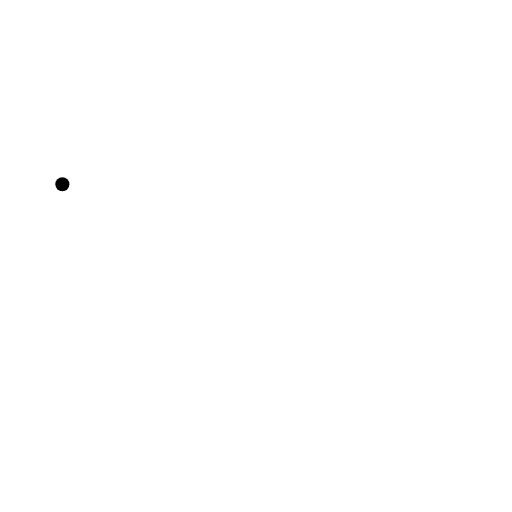
t = 0.00 s
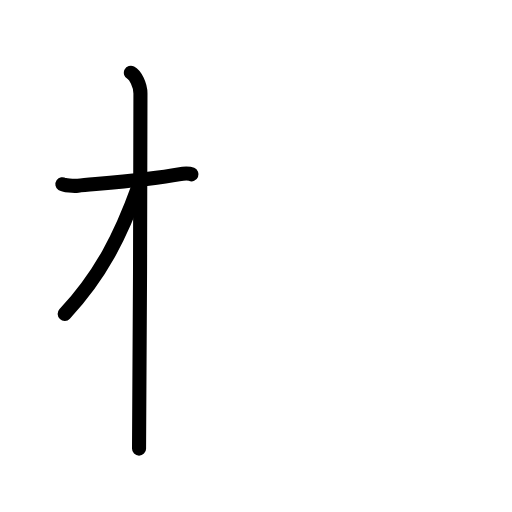
t = 2.80 s
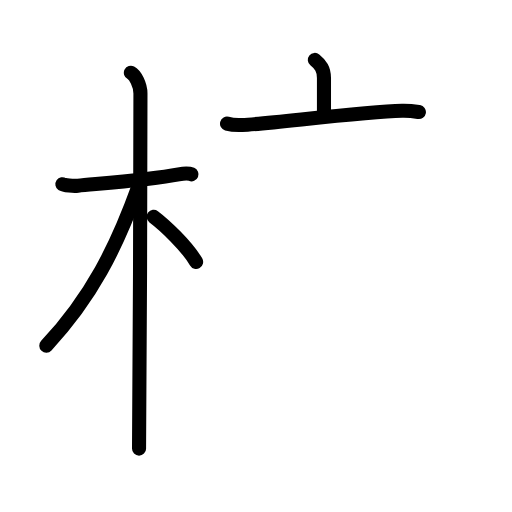
t = 5.60 s
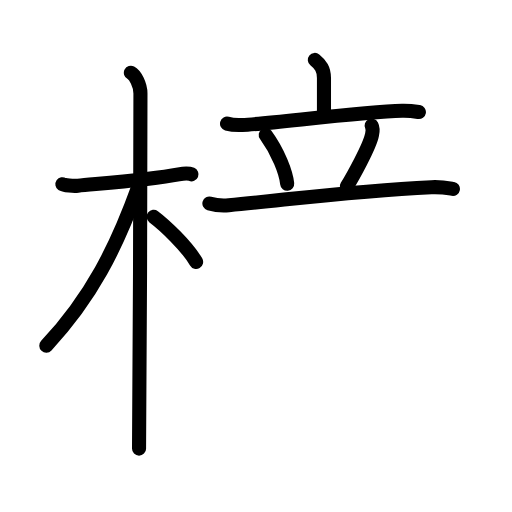
t = 8.40 s
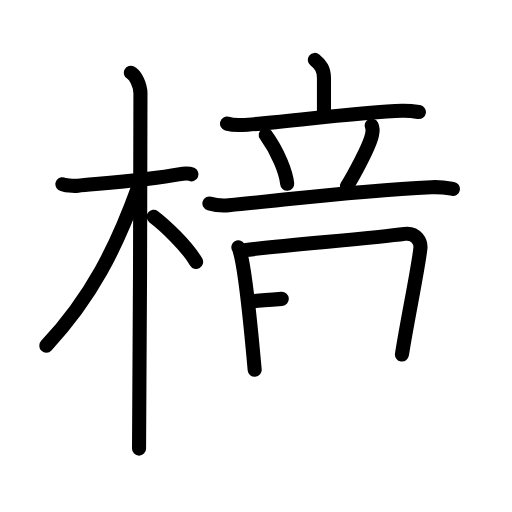
t = 11.20 s
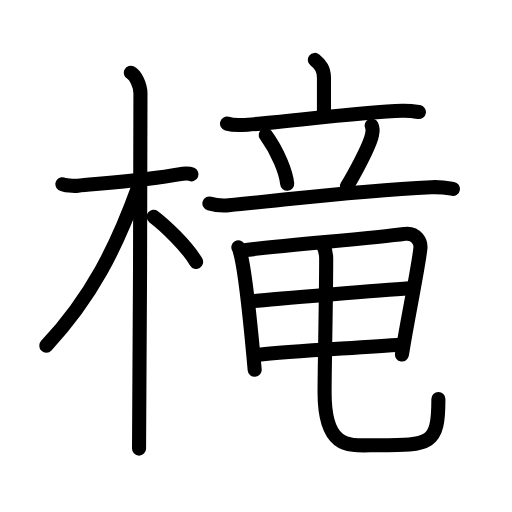
t = 14.00 s

The animated SVG that drew these frames (rendered in a browser with its animation timeline set to each time). Animation: 42 SMIL elements (animate=42); one cycle of 14.00 s.

<?xml version="1.0" encoding="UTF-8"?>
<!--
AniKanjiVG is licensed by CC-BY-SA Paul C. Sommerhoff (https://bitbucket.org/sommerhoff/anikanjivg).
AniKanjiVG uses KanjiVG which is licensed by CC-BY-SA Ulrich Apel (http://kanjivg.tagaini.net).
See also http://creativecommons.org/licenses/by-sa/3.0/
-->
<svg xmlns:kvg='http://kanjivg.tagaini.net' xmlns='http://www.w3.org/2000/svg' width='109' height='109' viewBox='0 0 109 109' style='fill:none;stroke:#000000;stroke-width:3;stroke-linecap:round;stroke-linejoin:round;' id="kvg:kanji_069de"><g id="kvg:069de" kvg:element="槞"><g id="kvg:069de-g1" kvg:element="木" kvg:position="left" kvg:radical="general"><path id="kvg:069de-s1" kvg:type="㇐" d="M13.28,39.22c0.35,0.24,2.39,0.41,3.31,0.31c3.94-0.41,15.12-1.21,21.45-2.41c0.92-0.17,2.15-0.24,2.73,0"><animate attributeName="d" begin="0.0s" dur="0.3333333333333333s" from="M13.28,39.22C13.28,39.22,13.28,39.22,13.28,39.22" to="M13.28,39.22c0.35,0.24,2.39,0.41,3.31,0.31" />
<animate attributeName="d" begin="0.3333333333333333s" dur="0.3333333333333333s" from="M13.28,39.22c0.35,0.24,2.39,0.41,3.31,0.31c0,0,0,0,0,0,0" to="M13.28,39.22c0.35,0.24,2.39,0.41,3.31,0.31c3.94-0.41,15.12-1.21,21.45-2.41" />
<animate attributeName="d" begin="0.6666666666666666s" dur="0.3333333333333333s" from="M13.28,39.22c0.35,0.24,2.39,0.41,3.31,0.31c3.94-0.41,15.12-1.21,21.45-2.41c0,0,0,0,0,0,0" to="M13.28,39.22c0.35,0.24,2.39,0.41,3.31,0.31c3.94-0.41,15.12-1.21,21.45-2.41c0.92-0.17,2.15-0.24,2.73,0" />
</path>
<path id="kvg:069de-s2" kvg:type="㇑" d="M27.86,15.5c0.91,0.47,2.04,2.5,2.04,4.42c0,0.95-0.12,69.75-0.3,75.58"><animate attributeName="d" begin="1.0s" dur="0.5s" from="M27.86,15.5C27.86,15.5,27.86,15.5,27.86,15.5" to="M27.86,15.5c0.91,0.47,2.04,2.5,2.04,4.42" />
<animate attributeName="d" begin="1.5s" dur="0.5s" from="M27.86,15.5c0.91,0.47,2.04,2.5,2.04,4.42c0,0,0,0,0,0,0" to="M27.86,15.5c0.91,0.47,2.04,2.5,2.04,4.42c0,0.95-0.12,69.75-0.3,75.58" />
<animate attributeName="d" begin="0s" dur="1.0s" from="M-100,-100" to="M-100,-100" />
</path>
<path id="kvg:069de-s3" kvg:type="㇒" d="M29.44,39.78C24.75,52.75,19.5,63.25,9.86,73.59"><animate attributeName="d" begin="2.0s" dur="1.0s" from="M29.44,39.78C29.44,39.78,29.44,39.78,29.44,39.78" to="M29.44,39.78C24.75,52.75,19.5,63.25,9.86,73.59" />
<animate attributeName="d" begin="0s" dur="2.0s" from="M-100,-100" to="M-100,-100" />
</path>
<path id="kvg:069de-s4" kvg:type="㇔/㇏" d="M32.72,46.15c2.31,1.73,7.08,6.25,9.03,9.6"><animate attributeName="d" begin="3.0s" dur="1.0s" from="M32.72,46.15C32.72,46.15,32.72,46.15,32.72,46.15" to="M32.72,46.15c2.31,1.73,7.08,6.25,9.03,9.6" />
<animate attributeName="d" begin="0s" dur="3.0s" from="M-100,-100" to="M-100,-100" />
</path>
</g>
<g id="kvg:069de-g2" kvg:element="竜" kvg:position="right"><g id="kvg:069de-g3" kvg:element="龍" kvg:variant="true"><g id="kvg:069de-g4" kvg:element="立" kvg:position="top"><g id="kvg:069de-g5" kvg:element="亠" kvg:position="top"><path id="kvg:069de-s5" kvg:type="㇑a" d="M67.02,12.75c1.23,1,1.95,1.94,1.95,3.86c0,3.05,0,5.02,0,8.05"><animate attributeName="d" begin="4.0s" dur="0.5s" from="M67.02,12.75C67.02,12.75,67.02,12.75,67.02,12.75" to="M67.02,12.75c1.23,1,1.95,1.94,1.95,3.86" />
<animate attributeName="d" begin="4.5s" dur="0.5s" from="M67.02,12.75c1.23,1,1.95,1.94,1.95,3.86c0,0,0,0,0,0,0" to="M67.02,12.75c1.23,1,1.95,1.94,1.95,3.86c0,3.05,0,5.02,0,8.05" />
<animate attributeName="d" begin="0s" dur="4.0s" from="M-100,-100" to="M-100,-100" />
</path>
<path id="kvg:069de-s6" kvg:type="㇐" d="M48.33,26.32c1.02,0.29,2.22,0.34,3.24,0.29c5.77-0.25,25.3-2.82,34.03-3.04c1.71-0.04,2.73,0.14,3.58,0.28"><animate attributeName="d" begin="5.0s" dur="0.3333333333333333s" from="M48.33,26.32C48.33,26.32,48.33,26.32,48.33,26.32" to="M48.33,26.32c1.02,0.29,2.22,0.34,3.24,0.29" />
<animate attributeName="d" begin="5.333333333333333s" dur="0.3333333333333333s" from="M48.33,26.32c1.02,0.29,2.22,0.34,3.24,0.29c0,0,0,0,0,0,0" to="M48.33,26.32c1.02,0.29,2.22,0.34,3.24,0.29c5.77-0.25,25.3-2.82,34.03-3.04" />
<animate attributeName="d" begin="5.666666666666667s" dur="0.3333333333333333s" from="M48.33,26.32c1.02,0.29,2.22,0.34,3.24,0.29c5.77-0.25,25.3-2.82,34.03-3.04c0,0,0,0,0,0,0" to="M48.33,26.32c1.02,0.29,2.22,0.34,3.24,0.29c5.77-0.25,25.3-2.82,34.03-3.04c1.71-0.04,2.73,0.14,3.58,0.28" />
<animate attributeName="d" begin="0s" dur="5.0s" from="M-100,-100" to="M-100,-100" />
</path>
</g>
<g id="kvg:069de-g6" kvg:position="bottom"><path id="kvg:069de-s7" kvg:type="㇔" d="M56.57,28.72c2.64,3.63,4.33,8.01,4.57,10.4"><animate attributeName="d" begin="6.0s" dur="1.0s" from="M56.57,28.72C56.57,28.72,56.57,28.72,56.57,28.72" to="M56.57,28.72c2.64,3.63,4.33,8.01,4.57,10.4" />
<animate attributeName="d" begin="0s" dur="6.0s" from="M-100,-100" to="M-100,-100" />
</path>
<path id="kvg:069de-s8" kvg:type="㇒" d="M79.12,26.73c0.38,0.77,0.14,1.64,0.07,2c-0.46,2.43-4.21,9.13-5.36,10.99"><animate attributeName="d" begin="7.0s" dur="0.5s" from="M79.12,26.73C79.12,26.73,79.12,26.73,79.12,26.73" to="M79.12,26.73c0.38,0.77,0.14,1.64,0.07,2" />
<animate attributeName="d" begin="7.5s" dur="0.5s" from="M79.12,26.73c0.38,0.77,0.14,1.64,0.07,2c0,0,0,0,0,0,0" to="M79.12,26.73c0.38,0.77,0.14,1.64,0.07,2c-0.46,2.43-4.21,9.13-5.36,10.99" />
<animate attributeName="d" begin="0s" dur="7.0s" from="M-100,-100" to="M-100,-100" />
</path>
<path id="kvg:069de-s9" kvg:type="㇐" d="M44.58,43.32c1.3,0.38,2.83,0.51,4.12,0.38c14.63-1.41,26.73-3.06,43.16-3.85c2.17-0.1,3.47,0.18,4.56,0.37"><animate attributeName="d" begin="8.0s" dur="0.3333333333333333s" from="M44.58,43.32C44.58,43.32,44.58,43.32,44.58,43.32" to="M44.58,43.32c1.3,0.38,2.83,0.51,4.12,0.38" />
<animate attributeName="d" begin="8.333333333333334s" dur="0.3333333333333333s" from="M44.58,43.32c1.3,0.38,2.83,0.51,4.12,0.38c0,0,0,0,0,0,0" to="M44.58,43.32c1.3,0.38,2.83,0.51,4.12,0.38c14.63-1.41,26.73-3.06,43.16-3.85" />
<animate attributeName="d" begin="8.666666666666666s" dur="0.3333333333333333s" from="M44.58,43.32c1.3,0.38,2.83,0.51,4.12,0.38c14.63-1.41,26.73-3.06,43.16-3.85c0,0,0,0,0,0,0" to="M44.58,43.32c1.3,0.38,2.83,0.51,4.12,0.38c14.63-1.41,26.73-3.06,43.16-3.85c2.17-0.1,3.47,0.18,4.56,0.37" />
<animate attributeName="d" begin="0s" dur="8.0s" from="M-100,-100" to="M-100,-100" />
</path>
</g>
</g>
<g id="kvg:069de-g7" kvg:position="bottom"><path id="kvg:069de-s10" kvg:type="㇑" d="M50.75,52.65c0.26,0.43,0.27,0.72,0.42,1.26c1.19,4.43,2.31,16.56,3.05,24.82"><animate attributeName="d" begin="9.0s" dur="0.5s" from="M50.75,52.65C50.75,52.65,50.75,52.65,50.75,52.65" to="M50.75,52.65c0.26,0.43,0.27,0.72,0.42,1.26" />
<animate attributeName="d" begin="9.5s" dur="0.5s" from="M50.75,52.65c0.26,0.43,0.27,0.72,0.42,1.26c0,0,0,0,0,0,0" to="M50.75,52.65c0.26,0.43,0.27,0.72,0.42,1.26c1.19,4.43,2.31,16.56,3.05,24.82" />
<animate attributeName="d" begin="0s" dur="9.0s" from="M-100,-100" to="M-100,-100" />
</path>
<path id="kvg:069de-s11" kvg:type="㇕" d="M51.98,53.25c9.23-1.11,27.3-2.53,34.19-3.46c2.53-0.35,3.46,1.83,3.33,3.05c-0.48,4.46-2.77,15.17-3.93,22.63"><animate attributeName="d" begin="10.0s" dur="0.3333333333333333s" from="M51.98,53.25C51.98,53.25,51.98,53.25,51.98,53.25" to="M51.98,53.25c9.23-1.11,27.3-2.53,34.19-3.46" />
<animate attributeName="d" begin="10.333333333333334s" dur="0.3333333333333333s" from="M51.98,53.25c9.23-1.11,27.3-2.53,34.19-3.46c0,0,0,0,0,0,0" to="M51.98,53.25c9.23-1.11,27.3-2.53,34.19-3.46c2.53-0.35,3.46,1.83,3.33,3.05" />
<animate attributeName="d" begin="10.666666666666666s" dur="0.3333333333333333s" from="M51.98,53.25c9.23-1.11,27.3-2.53,34.19-3.46c2.53-0.35,3.46,1.83,3.33,3.05c0,0,0,0,0,0,0" to="M51.98,53.25c9.23-1.11,27.3-2.53,34.19-3.46c2.53-0.35,3.46,1.83,3.33,3.05c-0.48,4.46-2.77,15.17-3.93,22.63" />
<animate attributeName="d" begin="0s" dur="10.0s" from="M-100,-100" to="M-100,-100" />
</path>
<path id="kvg:069de-s12" kvg:type="㇐" d="M53.2,64.19c3.01-0.43,31.42-2.65,33.91-2.83"><animate attributeName="d" begin="11.0s" dur="1.0s" from="M53.2,64.19C53.2,64.19,53.2,64.19,53.2,64.19" to="M53.2,64.19c3.01-0.43,31.42-2.65,33.91-2.83" />
<animate attributeName="d" begin="0s" dur="11.0s" from="M-100,-100" to="M-100,-100" />
</path>
<path id="kvg:069de-s13" kvg:type="㇐" d="M54.69,75.57c7.78-0.92,21.7-1.46,30.88-2.23"><animate attributeName="d" begin="12.0s" dur="1.0s" from="M54.69,75.57C54.69,75.57,54.69,75.57,54.69,75.57" to="M54.69,75.57c7.78-0.92,21.7-1.46,30.88-2.23" />
<animate attributeName="d" begin="0s" dur="12.0s" from="M-100,-100" to="M-100,-100" />
</path>
<path id="kvg:069de-s14" kvg:type="㇟" d="M68.56,51.69c0.47,1.16,0.88,1.52,0.88,3.3c0,8.51-0.34,23.17-0.34,28.58c0,12.64,5.67,11.21,11.25,11.21c11.3,0,12.98-0.03,12.98-9.84"><animate attributeName="d" begin="13.0s" dur="0.25s" from="M68.56,51.69C68.56,51.69,68.56,51.69,68.56,51.69" to="M68.56,51.69c0.47,1.16,0.88,1.52,0.88,3.3" />
<animate attributeName="d" begin="13.25s" dur="0.25s" from="M68.56,51.69c0.47,1.16,0.88,1.52,0.88,3.3c0,0,0,0,0,0,0" to="M68.56,51.69c0.47,1.16,0.88,1.52,0.88,3.3c0,8.51-0.34,23.17-0.34,28.58" />
<animate attributeName="d" begin="13.5s" dur="0.25s" from="M68.56,51.69c0.47,1.16,0.88,1.52,0.88,3.3c0,8.51-0.34,23.17-0.34,28.58c0,0,0,0,0,0,0" to="M68.56,51.69c0.47,1.16,0.88,1.52,0.88,3.3c0,8.51-0.34,23.17-0.34,28.58c0,12.64,5.67,11.21,11.25,11.21" />
<animate attributeName="d" begin="13.75s" dur="0.25s" from="M68.56,51.69c0.47,1.16,0.88,1.52,0.88,3.3c0,8.51-0.34,23.17-0.34,28.58c0,12.64,5.67,11.21,11.25,11.21c0,0,0,0,0,0,0" to="M68.56,51.69c0.47,1.16,0.88,1.52,0.88,3.3c0,8.51-0.34,23.17-0.34,28.58c0,12.64,5.67,11.21,11.25,11.21c11.3,0,12.98-0.03,12.98-9.84" />
<animate attributeName="d" begin="0s" dur="13.0s" from="M-100,-100" to="M-100,-100" />
</path>
</g>
</g>
</g>
</g>
</svg>
